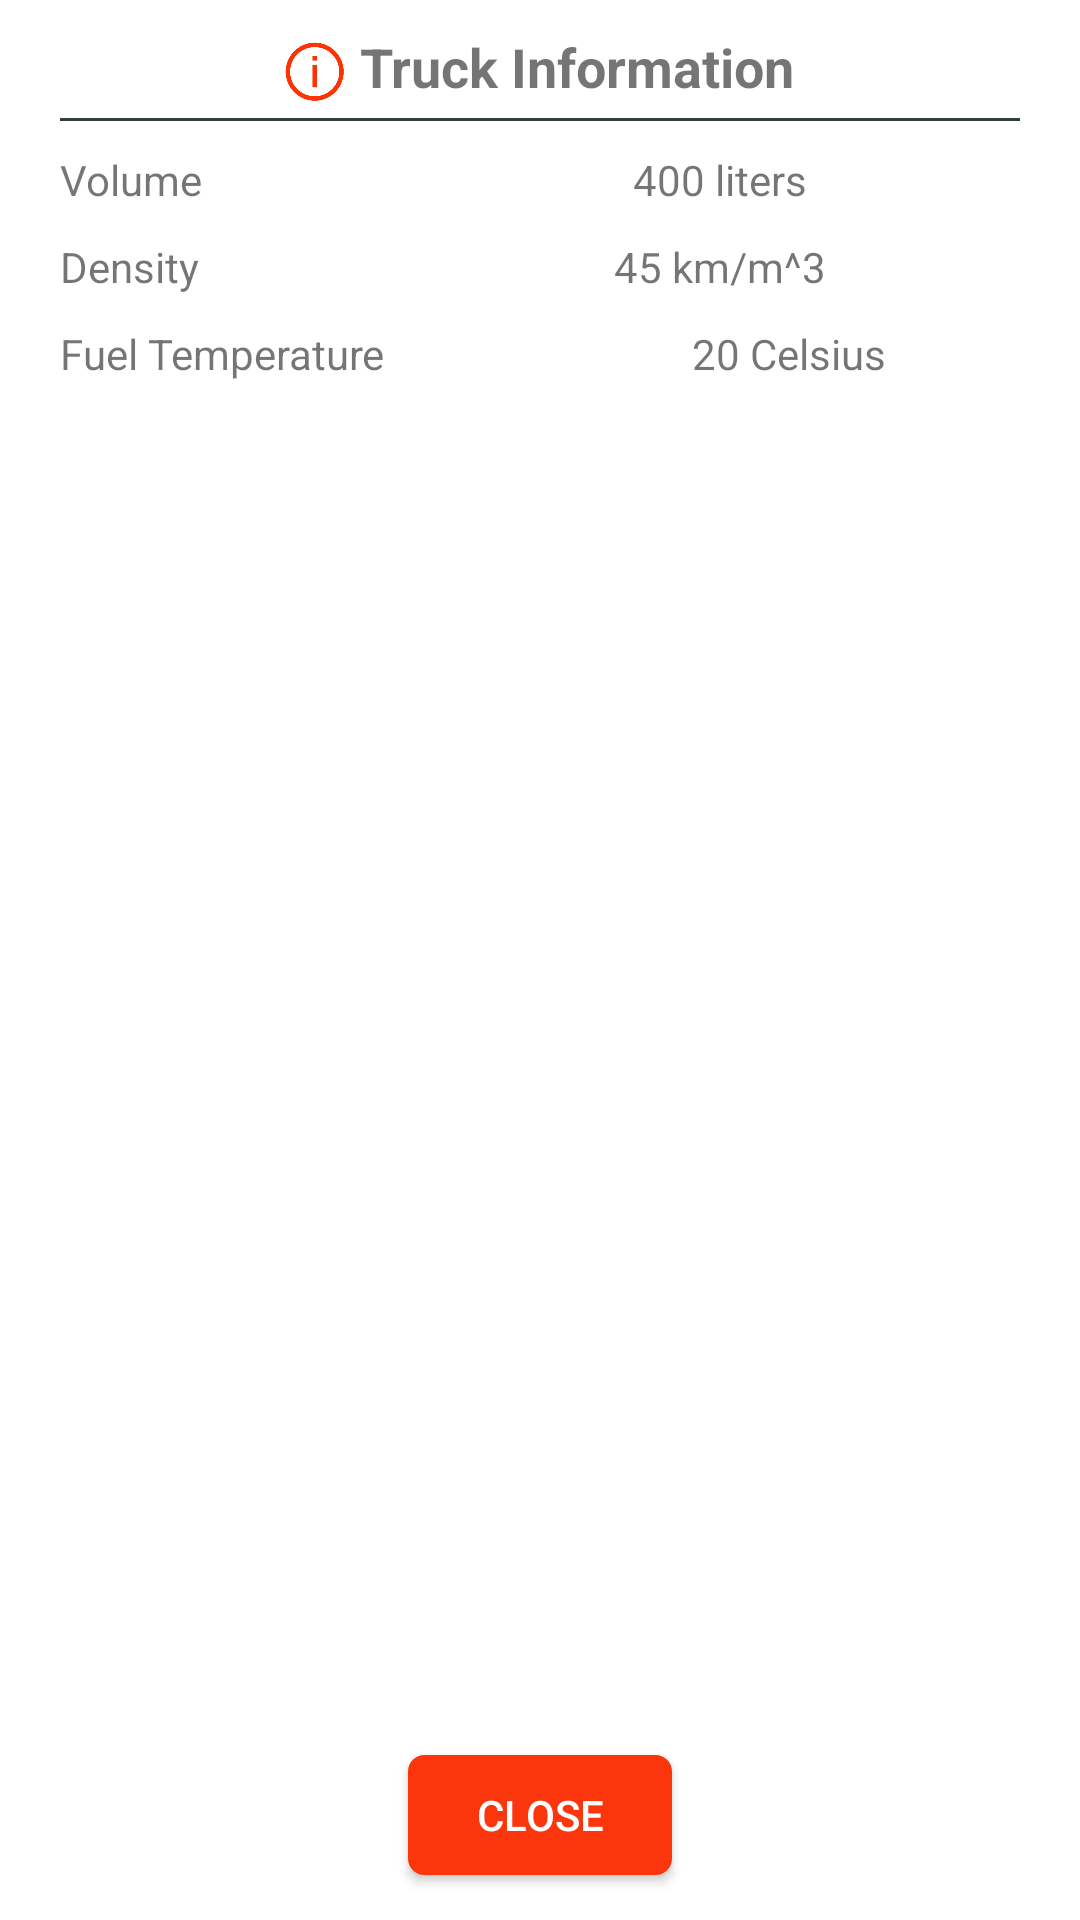

Android layout source for this screen:
<!-- AndroidManifest.xml: application theme AppTheme -->
<!-- res/layout/dialog_truck_info.xml -->
<?xml version="1.0" encoding="utf-8"?>
<LinearLayout
    xmlns:android="http://schemas.android.com/apk/res/android"
    android:layout_width="match_parent"
    android:layout_height="300dp"
    android:layout_marginStart="20dp"
    android:layout_marginEnd="20dp"
    android:orientation="vertical"
    android:layout_gravity="center"
    android:background="@color/colorAccent">
    <ScrollView
        android:layout_width="match_parent"
        android:layout_height="0dp"
        android:layout_weight="2">
        <LinearLayout
            android:layout_width="match_parent"
            android:layout_height="wrap_content"
            android:orientation="vertical">
            <LinearLayout
                android:layout_width="match_parent"
                android:layout_height="wrap_content"
                android:gravity="center_horizontal"
                android:layout_marginTop="10dp">
                <ImageView
                    android:layout_width="20dp"
                    android:layout_marginTop="2dp"
                    android:layout_height="20dp"
                    android:layout_gravity="center"
                    android:src="@drawable/ic_info"/>
                <TextView
                    android:layout_width="wrap_content"
                    android:layout_height="wrap_content"
                    android:textSize="18sp"
                    android:layout_marginLeft="5dp"
                    android:layout_gravity="center"
                    android:textStyle="bold"
                    android:text="Truck Information"/>
            </LinearLayout>
            <LinearLayout
                android:layout_width="match_parent"
                android:layout_height="wrap_content">
                <View
                    android:layout_width="match_parent"
                    android:layout_height="1dp"
                    android:background="@color/colorPrimary"
                    android:layout_marginStart="20dp"
                    android:layout_marginEnd="20dp"
                    android:layout_marginTop="5dp">
                </View>
            </LinearLayout>
            <LinearLayout
                android:layout_width="match_parent"
                android:layout_height="wrap_content"
                android:orientation="horizontal"
                android:layout_marginStart="20dp"
                android:layout_marginEnd="10dp"
                android:layout_marginTop="10dp">
                <TextView
                    android:layout_width="0dp"
                    android:layout_height="wrap_content"
                    android:text="Volume"
                    android:layout_weight="1"/>
                <TextView
                    android:layout_width="0dp"
                    android:layout_height="wrap_content"
                    android:text="400 liters"
                    android:layout_weight="2"
                    android:id="@+id/txt_dialog_starttime"
                    android:gravity="center"/>
            </LinearLayout>
            <LinearLayout
                android:layout_width="match_parent"
                android:layout_height="wrap_content"
                android:orientation="horizontal"
                android:layout_marginStart="20dp"
                android:layout_marginEnd="10dp"
                android:layout_marginTop="10dp">
                <TextView
                    android:layout_width="0dp"
                    android:layout_height="wrap_content"
                    android:text="Density"
                    android:layout_weight="1"/>
                <TextView
                    android:layout_width="0dp"
                    android:layout_height="wrap_content"
                    android:text="45 km/m^3"
                    android:layout_weight="2"
                    android:id="@+id/txt_dialog_endtime"
                    android:gravity="center"/>
            </LinearLayout>
            <LinearLayout
                android:layout_width="match_parent"
                android:layout_height="wrap_content"
                android:orientation="horizontal"
                android:layout_marginStart="20dp"
                android:layout_marginEnd="10dp"
                android:layout_marginTop="10dp">
                <TextView
                    android:layout_width="0dp"
                    android:layout_height="wrap_content"
                    android:text="Fuel Temperature"
                    android:layout_weight="1.8"/>
                <TextView
                    android:layout_width="0dp"
                    android:layout_height="wrap_content"
                    android:text="20 Celsius"
                    android:layout_weight="2"
                    android:id="@+id/txt_dialog_actualstart"
                    android:gravity="center"/>
            </LinearLayout>
        </LinearLayout>
    </ScrollView>
    <LinearLayout
        android:layout_width="match_parent"
        android:layout_height="wrap_content"
        android:gravity="center">
        <Button
            android:layout_width="wrap_content"
            android:layout_height="40dp"
            android:id="@+id/btn_close"
            android:layout_margin="15dp"
            android:background="@drawable/border_orange"
            android:layout_gravity="center"
            android:text="Close"
            android:textColor="@color/colorAccent" />

    </LinearLayout>

</LinearLayout>
<!-- resources referenced by this layout -->
<resources>
  <color name="colorAccent">#ffffff</color>
  <color name="colorPrimary">#33413D</color>
  <!-- drawable border_orange (drawable) -->
  <?xml version="1.0" encoding="utf-8"?>
  <shape xmlns:android="http://schemas.android.com/apk/res/android">
      <solid android:color="@android:color/transparent" />
      <stroke
          android:width="1dip"
          android:color="@color/colorAccent2" />
      <corners android:radius="5dip" />
      <solid android:color="@color/colorAccent2"></solid>
      <padding
          android:bottom="0dip"
          android:left="0dip"
          android:right="0dip"
          android:top="0dip" />
  </shape>
  <!-- drawable ic_info: png bitmap (drawable-hdpi, 4193 bytes) -->
  <style name="AppTheme" parent="Theme.AppCompat.Light.DarkActionBar">
          
          <item name="colorPrimary">@color/colorPrimary</item>
          <item name="colorPrimaryDark">@color/colorPrimaryDark</item>
          <item name="colorAccent">@color/colorAccent</item>
      </style>
  <color name="colorAccent2">#FB360D</color>
  <color name="colorPrimaryDark">#979899</color>
</resources>
